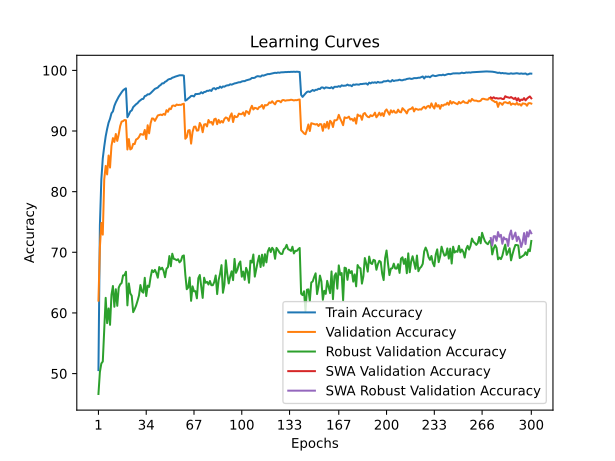

Source data for this figure (header and first rows):
time; train_accuracy; train_loss; valid_accuracy; valid_loss; valid_accuracy_robust; valid_accuracy_swa; valid_accuracy_robust_swa
28,1038; 50,5720; 1,5529; 62,0300; 1,4429; 46,6345; 62,0300; 46,6345
54,7407; 74,4580; 1,0934; 70,8300; 1,2266; 50,2621; 70,8300; 50,2621
81,1112; 82,0180; 0,9347; 74,8500; 1,1470; 51,6690; 74,8500; 51,6690
107,5586; 85,5040; 0,8555; 72,9100; 1,1957; 51,9862; 72,9100; 51,9862
134,9030; 87,4520; 0,8073; 82,0100; 0,9750; 57,1862; 82,0100; 57,1862
163,6365; 89,1260; 0,7685; 84,2500; 0,9214; 62,4897; 84,2500; 62,4897
191,1189; 90,3440; 0,7400; 82,8400; 0,9192; 58,3172; 82,8400; 58,3172
217,9142; 91,3760; 0,7163; 85,9600; 0,8596; 60,7379; 85,9600; 60,7379
244,3378; 92,0220; 0,6998; 83,9700; 0,9048; 58,0345; 83,9700; 58,0345
271,0545; 92,9300; 0,6794; 87,5600; 0,8195; 62,9862; 87,5600; 62,9862
297,2689; 93,2340; 0,6688; 88,8300; 0,7899; 64,4414; 88,8300; 64,4414
325,6777; 94,1460; 0,6497; 88,2000; 0,8018; 61,0138; 88,2000; 61,0138
354,0670; 94,7360; 0,6375; 89,5100; 0,7772; 63,9103; 89,5100; 63,9103
381,8042; 95,1980; 0,6248; 88,3700; 0,8089; 61,1724; 88,3700; 61,1724
409,0272; 95,6600; 0,6137; 89,4500; 0,7636; 64,1655; 89,4500; 64,1655
435,2649; 96,0420; 0,6058; 90,8100; 0,7343; 64,6966; 90,8100; 64,6966
462,3053; 96,3840; 0,5974; 91,5500; 0,7232; 64,9310; 91,5500; 64,9310
489,9276; 96,7040; 0,5901; 91,6300; 0,7123; 66,1793; 91,6300; 66,1793
516,8192; 96,8940; 0,5858; 91,8200; 0,7111; 66,2345; 91,8200; 66,2345
543,7476; 97,0360; 0,5825; 91,7800; 0,7147; 66,7931; 91,7800; 66,7931
571,5795; 92,2760; 0,6896; 86,9500; 0,8520; 61,2483; 86,9500; 61,2483
598,0136; 92,7020; 0,6816; 88,6700; 0,7889; 64,8621; 88,6700; 64,8621
624,6690; 93,2360; 0,6700; 86,9600; 0,8344; 63,2207; 86,9600; 63,2207
651,4486; 93,3980; 0,6658; 87,1200; 0,8310; 62,8276; 87,1200; 62,8276
677,7993; 93,9420; 0,6531; 87,8900; 0,8208; 60,1310; 87,8900; 60,1310
707,1910; 94,1920; 0,6451; 87,8400; 0,7976; 60,6276; 87,8400; 60,6276
733,9594; 94,4200; 0,6399; 88,6100; 0,7831; 61,2138; 88,6100; 61,2138
760,7308; 94,5920; 0,6369; 88,7200; 0,7769; 61,9931; 88,7200; 61,9931
787,9258; 94,8860; 0,6301; 89,0100; 0,7876; 62,8690; 89,0100; 62,8690
813,7205; 95,0700; 0,6244; 89,5000; 0,7707; 64,6000; 89,5000; 64,6000
843,7312; 95,2640; 0,6198; 89,4400; 0,7602; 63,5586; 89,4400; 63,5586
874,1385; 95,3060; 0,6178; 89,3800; 0,7721; 63,3379; 89,3800; 63,3379
902,4552; 95,7620; 0,6100; 90,1800; 0,7574; 65,7931; 90,1800; 65,7931
930,1350; 95,8320; 0,6052; 88,6800; 0,7787; 62,7793; 88,6800; 62,7793
956,1207; 96,0560; 0,6010; 90,9500; 0,7337; 64,5034; 90,9500; 64,5034
984,0954; 96,0440; 0,6002; 89,6200; 0,7632; 64,2897; 89,6200; 64,2897
1013,3863; 96,2340; 0,5965; 91,2500; 0,7198; 65,8621; 91,2500; 65,8621
1040,7308; 96,4720; 0,5892; 92,0800; 0,7061; 67,0483; 92,0800; 67,0483
1068,2966; 96,7360; 0,5839; 92,0400; 0,7006; 66,7379; 92,0400; 66,7379
1096,3390; 96,9520; 0,5790; 91,6700; 0,7114; 67,1034; 91,6700; 67,1034
1123,9248; 97,0660; 0,5762; 92,1300; 0,6939; 66,5931; 92,1300; 66,5931
1151,0287; 97,1660; 0,5726; 92,5700; 0,6908; 65,8138; 92,5700; 65,8138
1177,4487; 97,4400; 0,5673; 92,6500; 0,6894; 67,5655; 92,6500; 67,5655
1204,0008; 97,5960; 0,5637; 92,7100; 0,6862; 67,1793; 92,7100; 67,1793
1230,2334; 97,8620; 0,5585; 92,6200; 0,6802; 67,4621; 92,6200; 67,4621
1259,8079; 97,8600; 0,5558; 92,8200; 0,6807; 66,9241; 92,8200; 66,9241
1287,9228; 98,1120; 0,5519; 92,6700; 0,6824; 65,8897; 92,6700; 65,8897
1315,1334; 98,2280; 0,5495; 93,4400; 0,6682; 67,2897; 93,4400; 67,2897
1341,1552; 98,4580; 0,5430; 93,1700; 0,6777; 67,5448; 93,1700; 67,5448
1367,3710; 98,5680; 0,5410; 93,7100; 0,6610; 69,3793; 93,7100; 69,3793
1395,3795; 98,6080; 0,5390; 93,6000; 0,6611; 67,6966; 93,6000; 67,6966
1427,2591; 98,7900; 0,5359; 94,1600; 0,6516; 69,7655; 94,1600; 69,7655
1454,4085; 98,8580; 0,5342; 94,2100; 0,6490; 68,9241; 94,2100; 68,9241
1482,6035; 98,9660; 0,5311; 94,1100; 0,6565; 68,8483; 94,1100; 68,8483
1508,8879; 99,0420; 0,5297; 94,3700; 0,6459; 68,6966; 94,3700; 68,6966
1534,8663; 99,1200; 0,5276; 94,2900; 0,6455; 68,8552; 94,2900; 68,8552
1561,6567; 99,1900; 0,5265; 94,3200; 0,6484; 68,3448; 94,3200; 68,3448
1588,9095; 99,2020; 0,5273; 94,3100; 0,6463; 68,6069; 94,3100; 68,6069
1617,3243; 99,1940; 0,5257; 94,4300; 0,6485; 69,3793; 94,4300; 69,3793
1646,6117; 99,1300; 0,5275; 94,5000; 0,6468; 69,4828; 94,5000; 69,4828
... 240 more rows
